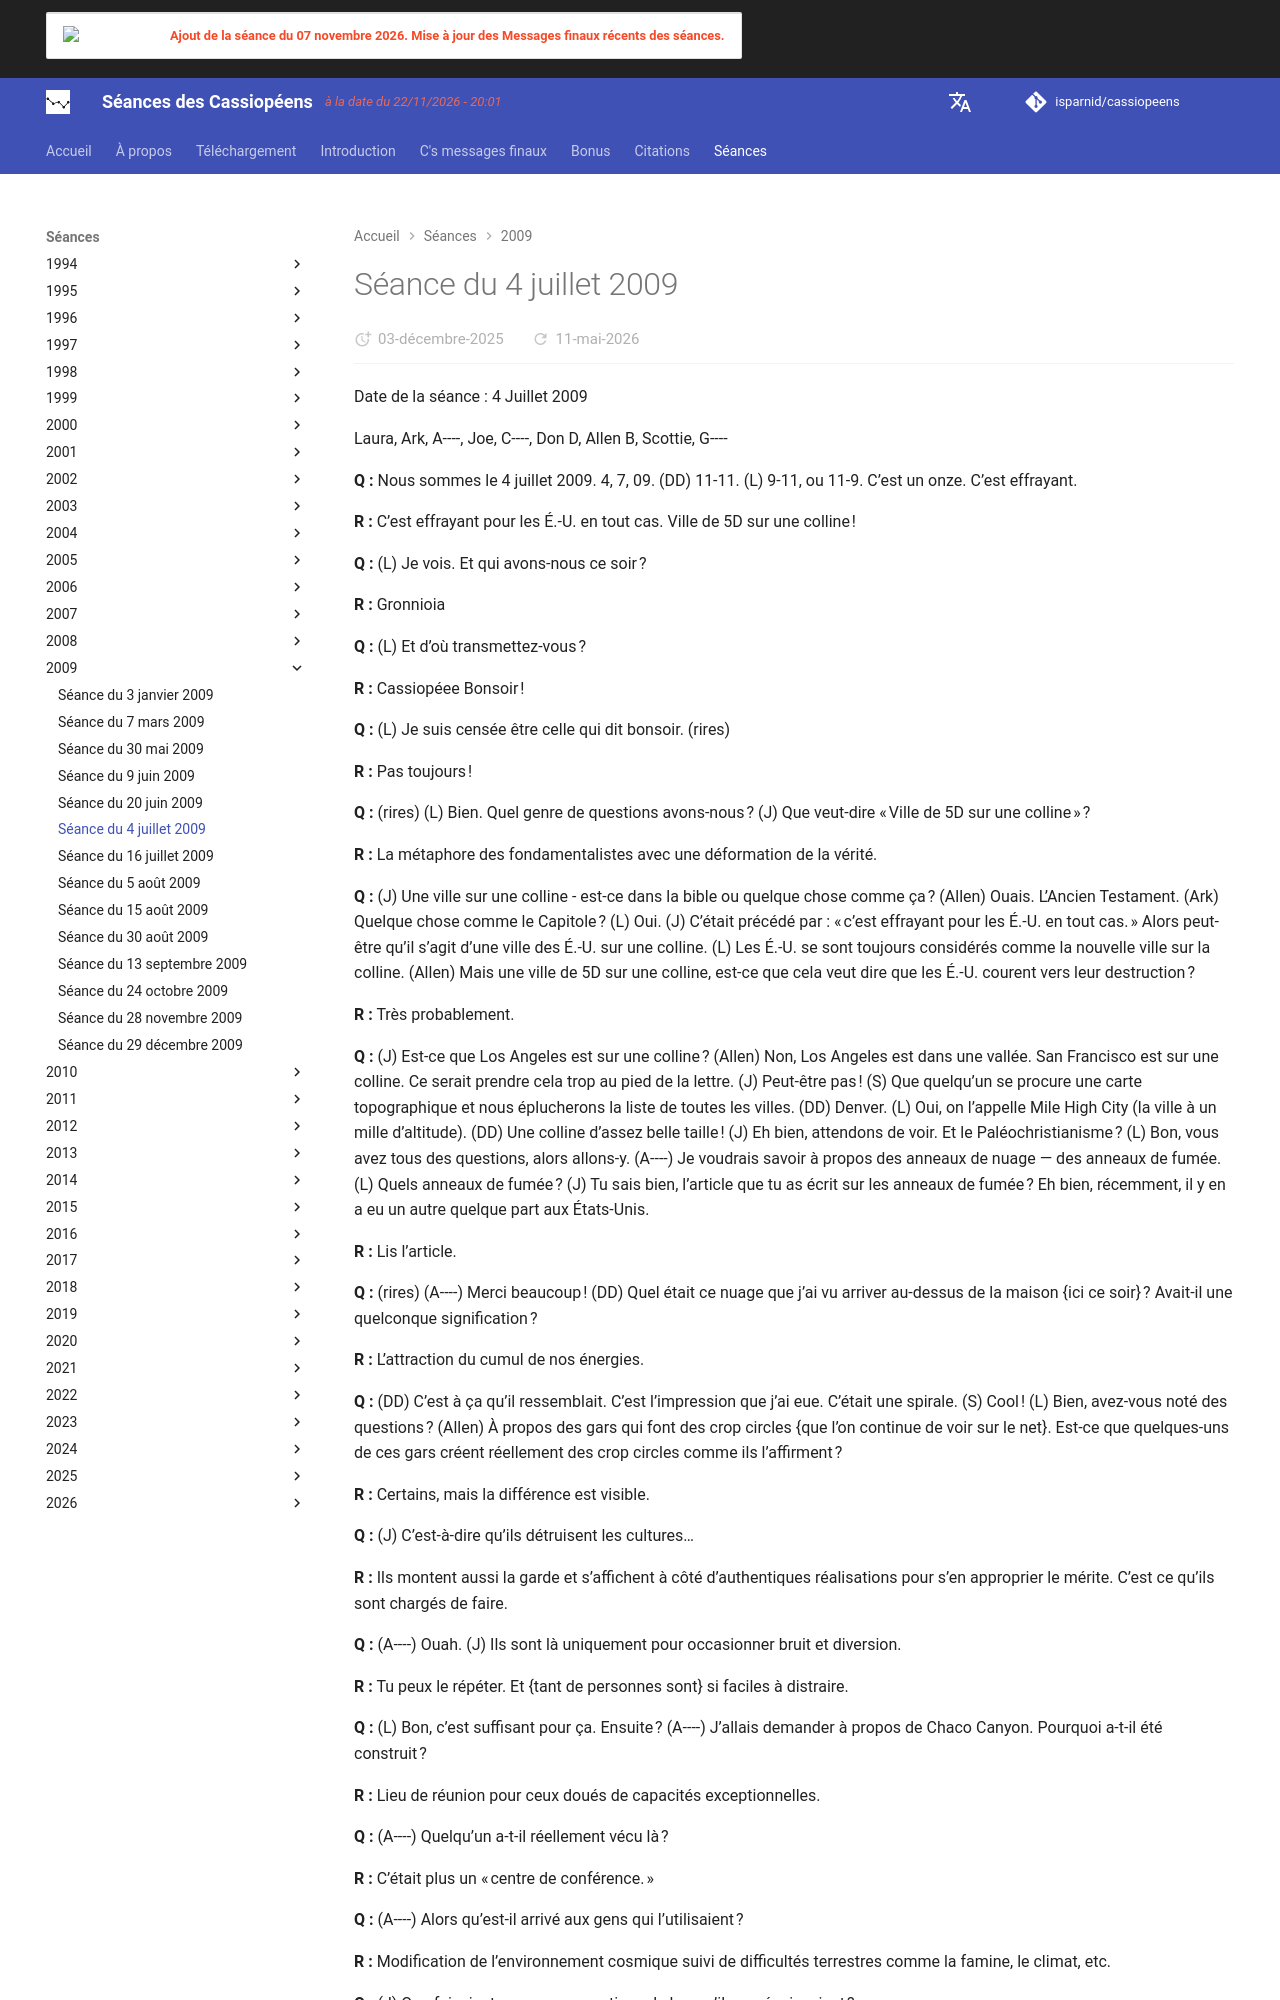

repository: isparnid/cassiopeens · page: séances/2009/2009-07-04/index.html · generator: mkdocs

---
title: "Séance du 4 juillet 2009"
date:
  created: 2026-01-24
  updated: 2026-01-24
---

# Séance du 4 juillet 2009

Date de la séance : 4 Juillet 2009

Laura, Ark, A----, Joe, C----, Don D, Allen B, Scottie, G----

**Q :** Nous sommes le 4 juillet 2009. 4, 7, 09. (DD) 11-11. (L) 9-11, ou 11-9. C’est un onze. C’est effrayant.

**R :** C’est effrayant pour les É.-U. en tout cas. Ville de 5D sur une colline !

**Q :** (L) Je vois. Et qui avons-nous ce soir ?

**R :** Gronnioia

**Q :** (L) Et d’où transmettez-vous ?

**R :** Cassiopéee Bonsoir !

**Q :** (L) Je suis censée être celle qui dit bonsoir. (rires)

**R :** Pas toujours !

**Q :** (rires) (L) Bien. Quel genre de questions avons-nous ? (J) Que veut-dire « Ville de 5D sur une colline » ?

**R :** La métaphore des fondamentalistes avec une déformation de la vérité.

**Q :** (J) Une ville sur une colline - est-ce dans la bible ou quelque chose comme ça ? (Allen) Ouais. L’Ancien Testament. (Ark) Quelque chose comme le Capitole ? (L) Oui. (J) C’était précédé par : « c’est effrayant pour les É.-U. en tout cas. » Alors peut-être qu’il s’agit d’une ville des É.-U. sur une colline. (L) Les É.-U. se sont toujours considérés comme la nouvelle ville sur la colline. (Allen) Mais une ville de 5D sur une colline, est-ce que cela veut dire que les É.-U. courent vers leur destruction ?

**R :** Très probablement.

**Q :** (J) Est-ce que Los Angeles est sur une colline ? (Allen) Non, Los Angeles est dans une vallée. San Francisco est sur une colline. Ce serait prendre cela trop au pied de la lettre. (J) Peut-être pas ! (S) Que quelqu’un se procure une carte topographique et nous éplucherons la liste de toutes les villes. (DD) Denver. (L) Oui, on l’appelle Mile High City (la ville à un mille d’altitude). (DD) Une colline d’assez belle taille ! (J) Eh bien, attendons de voir. Et le Paléochristianisme ? (L) Bon, vous avez tous des questions, alors allons-y. (A----) Je voudrais savoir à propos des anneaux de nuage — des anneaux de fumée. (L) Quels anneaux de fumée ? (J) Tu sais bien, l’article que tu as écrit sur les anneaux de fumée ? Eh bien, récemment, il y en a eu un autre quelque part aux États-Unis.

**R :** Lis l’article.

**Q :** (rires) (A----) Merci beaucoup ! (DD) Quel était ce nuage que j’ai vu arriver au-dessus de la maison {ici ce soir} ? Avait-il une quelconque signification ?

**R :** L’attraction du cumul de nos énergies.

**Q :** (DD) C’est à ça qu’il ressemblait. C’est l’impression que j’ai eue. C’était une spirale. (S) Cool ! (L) Bien, avez-vous noté des questions ? (Allen) À propos des gars qui font des crop circles {que l’on continue de voir sur le net}. Est-ce que quelques-uns de ces gars créent réellement des crop circles comme ils l’affirment ?

**R :** Certains, mais la différence est visible.

**Q :** (J) C’est-à-dire qu’ils détruisent les cultures…

**R :** Ils montent aussi la garde et s’affichent à côté d’authentiques réalisations pour s’en approprier le mérite. C’est ce qu’ils sont chargés de faire.

**Q :** (A----) Ouah. (J) Ils sont là uniquement pour occasionner bruit et diversion.

**R :** Tu peux le répéter. Et {tant de personnes sont} si faciles à distraire.

**Q :** (L) Bon, c’est suffisant pour ça. Ensuite ? (A----) J’allais demander à propos de Chaco Canyon. Pourquoi a-t-il été construit ?

**R :** Lieu de réunion pour ceux doués de capacités exceptionnelles.

**Q :** (A----) Quelqu’un a-t-il réellement vécu là ?

**R :** C’était plus un « centre de conférence. »

**Q :** (A----) Alors qu’est-il arrivé aux gens qui l’utilisaient ?

**R :** Modification de l’environnement cosmique suivi de difficultés terrestres comme la famine, le climat, etc.

**Q :** (J) Que faisaient ces gens exceptionnels lorsqu’ils se réunissaient ?

**R :** Eh bien, léviter pour certains ; manifestation directe pour d’autres ; et « voyager ».

**Q :** (Allen) Alors, ils pouvaient se déplacer d’un point de la planète à un autre ?

**R :** Oui.

**Q :** (A----l) Pouvaient-ils se téléporter ?

**R :** Oui.

**Q :** (J) Téléportation… Donc ce n’étaient pas vos êtres humains ordinaires. (rires)

**R :** Non, pas exactement, mais ce n’était pas non plus le même contexte que celui dans lequel vous évoluez actuellement.

**Q :** (A----) D’où venaient ces gens ?

**R :** Vestiges atlantes. Descendants pour les puristes.
